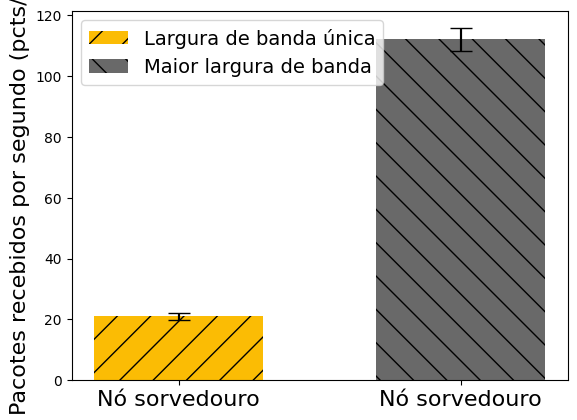

Here is the Python script that generated this plot:
"""
Demo of the errorbar function
"""
# -*- coding: utf-8 -*-
from pylab import *
import numpy
import matplotlib.pyplot as plt


# Dual
x = (0,1)
#	 Single 	 Dual
y = [21, 112 ]  # media
yerr = [1.26491, 3.66]  # desvio padrao
width = 0.15 

fig = plt.figure()
#ax = plt.axes()
#fig, ax = plt.subplots()
plt.rcParams["font.family"] = "Times New Roman"
#plt.xticks(np.arange(min(x), max(x)+1, 1.0), x)
# standard error bars
bar1 = plt.bar(x[0], y[0], width=0.60,color='#fbbc04',  label='Largura de banda única',  yerr=yerr[0], hatch="/")
plt.errorbar(x[0], y[0], yerr=yerr[0],capsize=8, color='#000000')
bar2 = plt.bar(x[1], y[1], width=0.60,  color='dimgrey',label='Maior largura de banda',  yerr=yerr[1], hatch="\\")
plt.errorbar(x[1], y[1], yerr=yerr[1],capsize=8, color='#000000')


plt.ylabel('Pacotes recebidos por segundo (pcts/s)',fontsize=16)
plt.xticks(x, ('Nó sorvedouro', 'Nó sorvedouro'),fontsize=16)
plt.legend(fontsize=14)

plt.show()